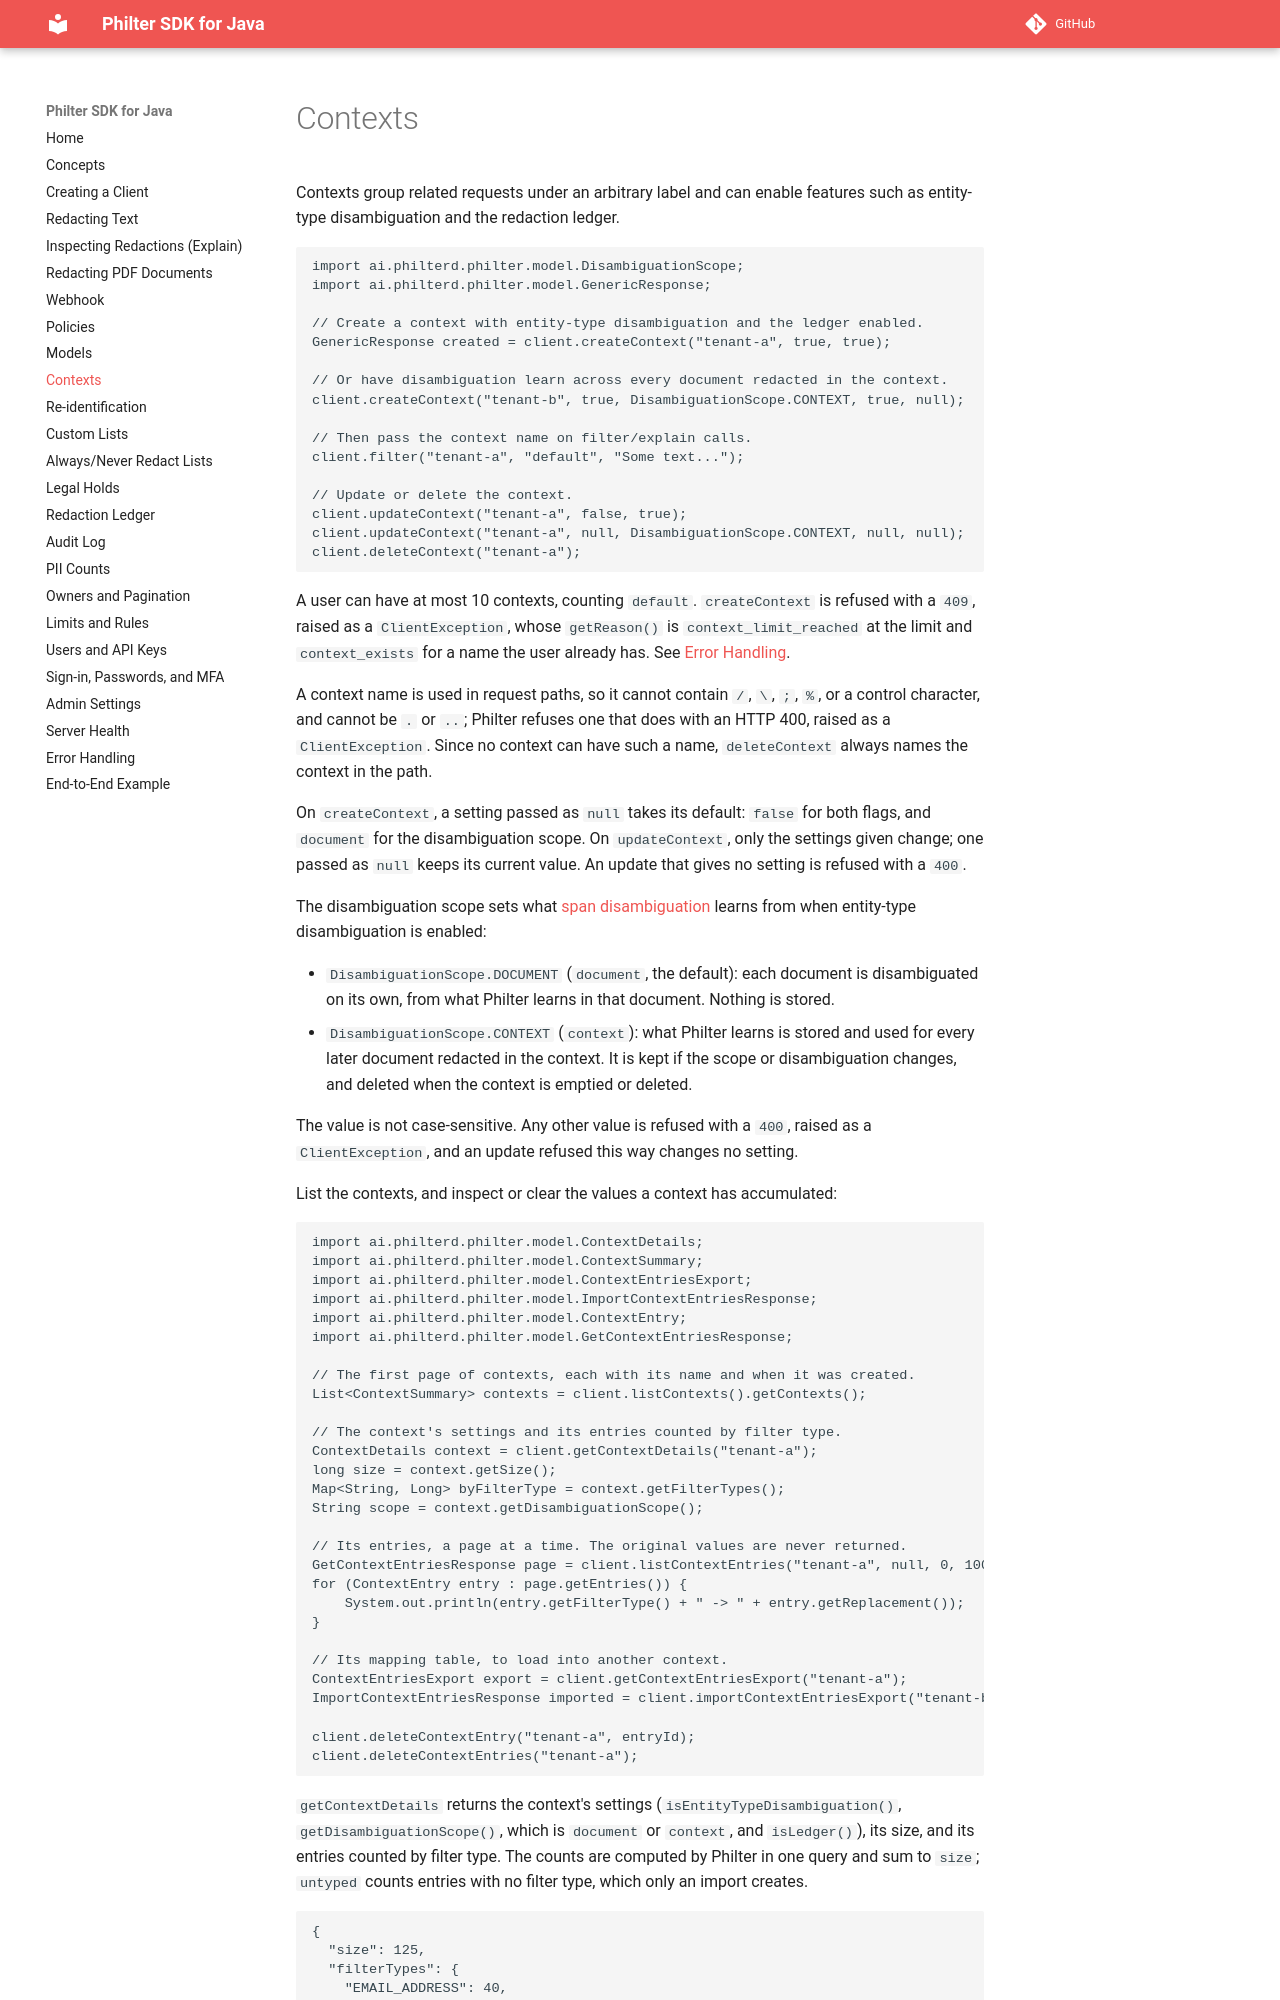

repository: philterd/philter-sdk-java · page: 3.0.0/contexts/index.html · generator: mkdocs

# Contexts

Contexts group related requests under an arbitrary label and can enable features such as entity-type disambiguation and the redaction ledger.

```java
import ai.philterd.philter.model.DisambiguationScope;
import ai.philterd.philter.model.GenericResponse;

// Create a context with entity-type disambiguation and the ledger enabled.
GenericResponse created = client.createContext("tenant-a", true, true);

// Or have disambiguation learn across every document redacted in the context.
client.createContext("tenant-b", true, DisambiguationScope.CONTEXT, true, null);

// Then pass the context name on filter/explain calls.
client.filter("tenant-a", "default", "Some text...");

// Update or delete the context.
client.updateContext("tenant-a", false, true);
client.updateContext("tenant-a", null, DisambiguationScope.CONTEXT, null, null);
client.deleteContext("tenant-a");
```

A user can have at most 10 contexts, counting `default`. `createContext` is refused with a `409`, raised as a `ClientException`, whose `getReason()` is `context_limit_reached` at the limit and `context_exists` for a name the user already has. See [Error Handling](error-handling.md#acting-on-the-status).

A context name is used in request paths, so it cannot contain `/`, `\`, `;`, `%`, or a control character, and cannot be `.` or `..`; Philter refuses one that does with an HTTP 400, raised as a `ClientException`. Since no context can have such a name, `deleteContext` always names the context in the path.

On `createContext`, a setting passed as `null` takes its default: `false` for both flags, and `document` for the disambiguation scope. On `updateContext`, only the settings given change; one passed as `null` keeps its current value. An update that gives no setting is refused with a `400`.

The disambiguation scope sets what [span disambiguation](https://github.com/philterd/philter/blob/main/docs/docs/other_features/span_disambiguation.md) learns from when entity-type disambiguation is enabled:

* `DisambiguationScope.DOCUMENT` (`document`, the default): each document is disambiguated on its own, from what Philter learns in that document. Nothing is stored.
* `DisambiguationScope.CONTEXT` (`context`): what Philter learns is stored and used for every later document redacted in the context. It is kept if the scope or disambiguation changes, and deleted when the context is emptied or deleted.

The value is not case-sensitive. Any other value is refused with a `400`, raised as a `ClientException`, and an update refused this way changes no setting.

List the contexts, and inspect or clear the values a context has accumulated:

```java
import ai.philterd.philter.model.ContextDetails;
import ai.philterd.philter.model.ContextSummary;
import ai.philterd.philter.model.ContextEntriesExport;
import ai.philterd.philter.model.ImportContextEntriesResponse;
import ai.philterd.philter.model.ContextEntry;
import ai.philterd.philter.model.GetContextEntriesResponse;

// The first page of contexts, each with its name and when it was created.
List<ContextSummary> contexts = client.listContexts().getContexts();

// The context's settings and its entries counted by filter type.
ContextDetails context = client.getContextDetails("tenant-a");
long size = context.getSize();
Map<String, Long> byFilterType = context.getFilterTypes();
String scope = context.getDisambiguationScope();

// Its entries, a page at a time. The original values are never returned.
GetContextEntriesResponse page = client.listContextEntries("tenant-a", null, 0, 100);
for (ContextEntry entry : page.getEntries()) {
    System.out.println(entry.getFilterType() + " -> " + entry.getReplacement());
}

// Its mapping table, to load into another context.
ContextEntriesExport export = client.getContextEntriesExport("tenant-a");
ImportContextEntriesResponse imported = client.importContextEntriesExport("tenant-b", export);

client.deleteContextEntry("tenant-a", entryId);
client.deleteContextEntries("tenant-a");
```
